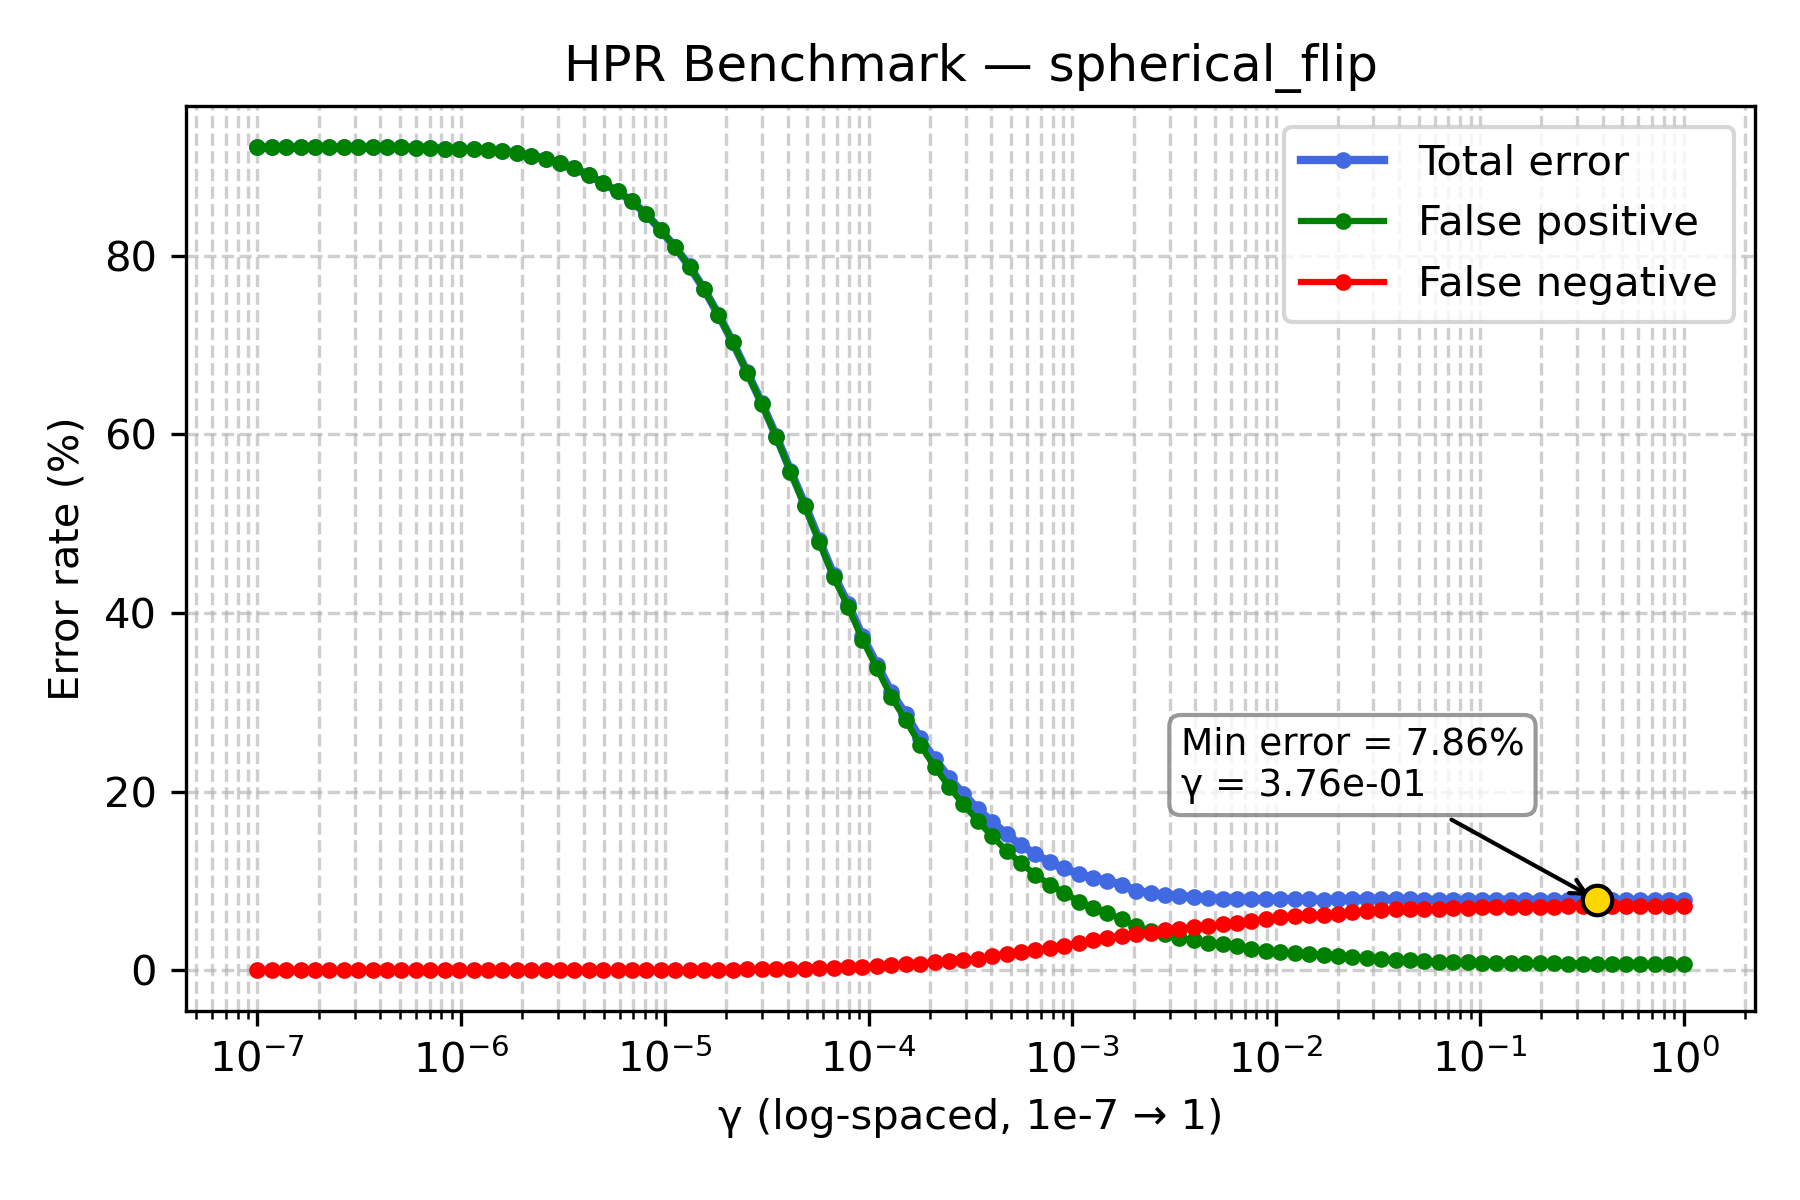

Source data for this figure (header and first rows):
gamma, TOTAL_rate, FP_rate, FN_rate
1e-07, 92.15, 92.15, 0.0
1.1768119524349991e-07, 92.14, 92.14, 0.0
1.3848863713938718e-07, 92.14, 92.14, 0.0
1.6297508346206436e-07, 92.14, 92.14, 0.0
1.9179102616724887e-07, 92.15, 92.15, 0.0
2.2570197196339216e-07, 92.16, 92.16, 0.0
2.656087782946684e-07, 92.16, 92.16, 0.0
3.125715849688235e-07, 92.16, 92.16, 0.0
3.678379771828634e-07, 92.15, 92.15, 0.0
4.3287612810830616e-07, 92.14, 92.14, 0.0
5.094138014816375e-07, 92.13, 92.13, 0.0
5.994842503189409e-07, 92.1, 92.1, 0.0
7.054802310718645e-07, 92.07, 92.07, 0.0
8.302175681319736e-07, 91.99, 91.99, 0.0
9.770099572992247e-07, 91.95, 91.95, 0.0
1.1497569953977357e-06, 91.92, 91.92, 0.0
1.3530477745798075e-06, 91.86, 91.86, 0.0
1.592282793341094e-06, 91.71, 91.71, 0.0
1.873817422860383e-06, 91.56, 91.56, 0.0
2.2051307399030456e-06, 91.22, 91.22, 0.0
2.5950242113997373e-06, 90.87, 90.87, 0.0
3.0538555088334123e-06, 90.36, 90.36, 0.0
3.5938136638046257e-06, 89.82, 89.82, 0.0
4.229242874389499e-06, 89.02, 89.02, 0.0
4.977023564332114e-06, 88.13, 88.13, 0.0
5.857020818056661e-06, 87.2, 87.2, 0.0
6.892612104349695e-06, 86.1, 86.1, 0.0
8.111308307896873e-06, 84.63, 84.63, 0.0
9.545484566618328e-06, 82.88, 82.88, 0.0
1.1233240329780266e-05, 80.94, 80.94, 0.0
1.3219411484660286e-05, 78.8, 78.79, 0.01
1.5556761439304724e-05, 76.27, 76.26, 0.01
1.8307382802953696e-05, 73.4, 73.39, 0.01
2.1544346900318823e-05, 70.33, 70.3, 0.03
2.5353644939701114e-05, 66.94, 66.86, 0.08
2.9836472402833343e-05, 63.54, 63.45, 0.09
3.511191734215127e-05, 59.86, 59.76, 0.1
4.1320124001153344e-05, 55.94, 55.83, 0.11
4.8626015800653536e-05, 52.14, 51.96, 0.18
5.72236765935022e-05, 48.16, 47.94, 0.22
6.734150657750829e-05, 44.26, 43.99, 0.27
7.92482898353917e-05, 41.0, 40.69, 0.31
9.326033468832199e-05, 37.37, 37.01, 0.36
0.0001097, 34.23, 33.8, 0.43
0.0001292, 31.12, 30.59, 0.53
0.000152, 28.65, 27.99, 0.66
0.0001789, 25.97, 25.23, 0.74
0.0002105, 23.68, 22.79, 0.89
0.0002477, 21.56, 20.57, 0.99
0.0002915, 19.72, 18.57, 1.15
0.000343, 18.04, 16.74, 1.3
0.0004037, 16.58, 14.98, 1.6
0.0004751, 15.25, 13.4, 1.85
0.0005591, 13.98, 11.97, 2.01
0.0006579, 13.0, 10.7, 2.3
0.0007743, 12.08, 9.59, 2.49
0.0009112, 11.42, 8.69, 2.73
0.001072, 10.74, 7.69, 3.05
0.001262, 10.33, 6.97, 3.36
0.001485, 10.01, 6.38, 3.63
... 40 more rows
